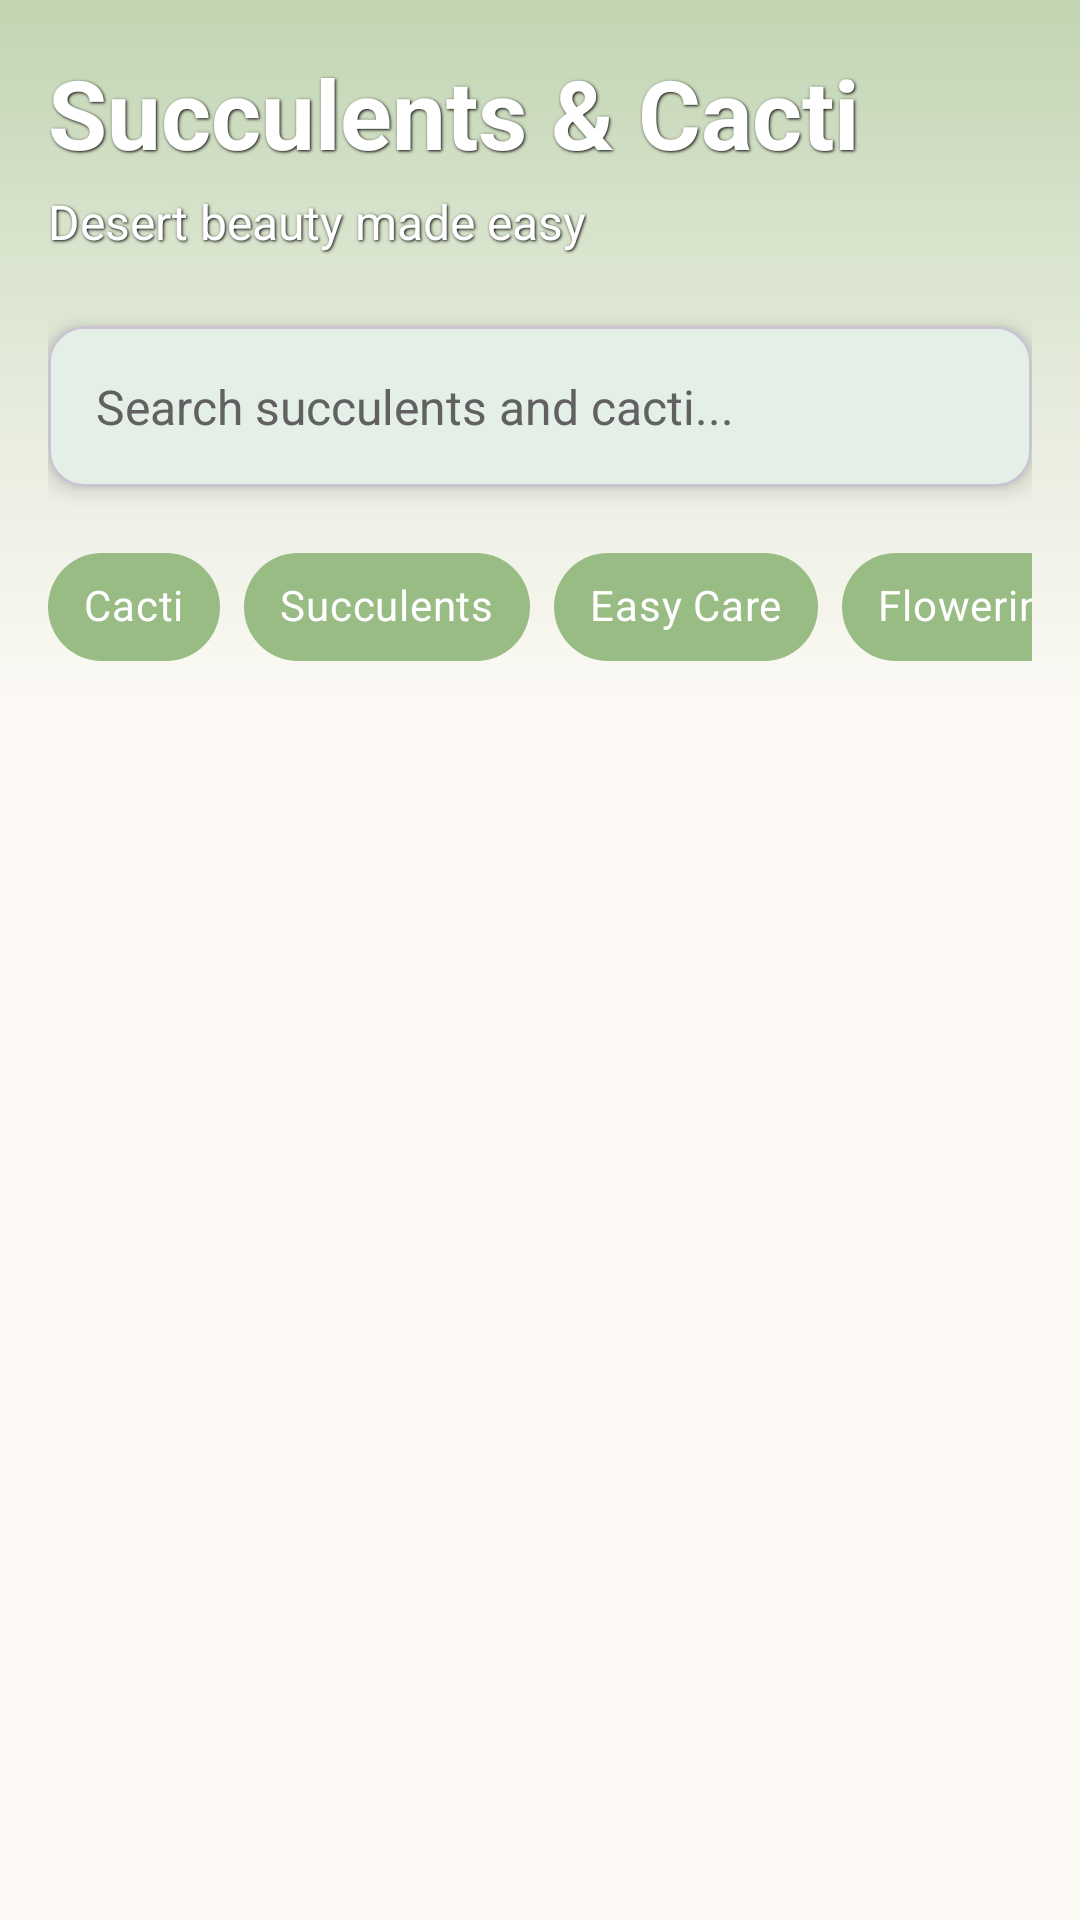

The Android layout XML behind this screen, and the referenced resources:
<!-- AndroidManifest.xml: application theme Theme.Leafy -->
<!-- res/layout/activity_succulents_cacti.xml -->
<?xml version="1.0" encoding="utf-8"?>
<androidx.coordinatorlayout.widget.CoordinatorLayout xmlns:android="http://schemas.android.com/apk/res/android"
    xmlns:app="http://schemas.android.com/apk/res-auto"
    xmlns:tools="http://schemas.android.com/tools"
    android:layout_width="match_parent"
    android:layout_height="match_parent"
    android:background="@color/colorBackground"
    tools:context=".SucculentsCactiActivity">

    
    <FrameLayout
        android:layout_width="match_parent"
        android:layout_height="240dp">

        <ImageView
            android:layout_width="match_parent"
            android:layout_height="match_parent"
            android:scaleType="centerCrop"
            android:src="@drawable/image4" />

        <View
            android:layout_width="match_parent"
            android:layout_height="match_parent"
            android:background="@drawable/gradient_overlay" />
    </FrameLayout>

    <com.google.android.material.appbar.AppBarLayout
        android:layout_width="match_parent"
        android:layout_height="wrap_content"
        android:background="@android:color/transparent"
        app:elevation="0dp">

        <LinearLayout
            android:layout_width="match_parent"
            android:layout_height="wrap_content"
            android:orientation="vertical"
            android:padding="16dp">

            <TextView
                android:layout_width="wrap_content"
                android:layout_height="wrap_content"
                android:text="Succulents &amp; Cacti"
                android:textColor="@color/colorTextLight"
                android:textSize="32sp"
                android:textStyle="bold"
                android:shadowColor="@android:color/black"
                android:shadowDx="1"
                android:shadowDy="1"
                android:shadowRadius="2" />

            <TextView
                android:layout_width="wrap_content"
                android:layout_height="wrap_content"
                android:layout_marginTop="4dp"
                android:text="Desert beauty made easy"
                android:textColor="@color/colorTextLight"
                android:textSize="16sp"
                android:shadowColor="@android:color/black"
                android:shadowDx="1"
                android:shadowDy="1"
                android:shadowRadius="2" />

            <com.google.android.material.card.MaterialCardView
                android:layout_width="match_parent"
                android:layout_height="wrap_content"
                android:layout_marginTop="24dp"
                app:cardCornerRadius="12dp"
                app:cardElevation="4dp"
                app:cardBackgroundColor="@color/colorCardBackground">

                <EditText
                    android:id="@+id/searchEditText"
                    android:layout_width="match_parent"
                    android:layout_height="wrap_content"
                    android:background="@null"
                    android:drawableStart="@drawable/ic_search"
                    android:drawablePadding="8dp"
                    android:drawableTint="@color/colorPrimary"
                    android:hint="Search succulents and cacti..."
                    android:padding="16dp"
                    android:textColorHint="@color/colorTextSecondary"
                    android:textSize="16sp" />

            </com.google.android.material.card.MaterialCardView>

            <HorizontalScrollView
                android:layout_width="match_parent"
                android:layout_height="wrap_content"
                android:layout_marginTop="16dp"
                android:scrollbars="none">

                <com.google.android.material.chip.ChipGroup
                    android:id="@+id/filterChipGroup"
                    android:layout_width="wrap_content"
                    android:layout_height="wrap_content"
                    app:singleSelection="false">

                    <com.google.android.material.chip.Chip
                        style="@style/CustomChipStyle"
                        android:layout_width="wrap_content"
                        android:layout_height="wrap_content"
                        android:text="Cacti" />

                    <com.google.android.material.chip.Chip
                        style="@style/CustomChipStyle"
                        android:layout_width="wrap_content"
                        android:layout_height="wrap_content"
                        android:text="Succulents" />

                    <com.google.android.material.chip.Chip
                        style="@style/CustomChipStyle"
                        android:layout_width="wrap_content"
                        android:layout_height="wrap_content"
                        android:text="Easy Care" />

                    <com.google.android.material.chip.Chip
                        style="@style/CustomChipStyle"
                        android:layout_width="wrap_content"
                        android:layout_height="wrap_content"
                        android:text="Flowering" />

                </com.google.android.material.chip.ChipGroup>

            </HorizontalScrollView>
        </LinearLayout>

    </com.google.android.material.appbar.AppBarLayout>

    <androidx.recyclerview.widget.RecyclerView
        android:id="@+id/recyclerView"
        android:layout_width="match_parent"
        android:layout_height="match_parent"
        android:clipToPadding="false"
        android:padding="8dp"
        android:layout_marginTop="0dp"
        app:layout_behavior="@string/appbar_scrolling_view_behavior" />

</androidx.coordinatorlayout.widget.CoordinatorLayout>
<!-- resources referenced by this layout -->
<resources>
  <color name="colorBackground">#FDFAF6</color>
  <color name="colorCardBackground">#E4EFE7</color>
  <color name="colorPrimary">#99BC85</color>
  <color name="colorTextLight">#FFFFFF</color>
  <color name="colorTextSecondary">#616161</color>
  <!-- drawable gradient_overlay (drawable) -->
  <?xml version="1.0" encoding="utf-8"?>
  <shape xmlns:android="http://schemas.android.com/apk/res/android">
      <gradient
          android:angle="90"
          android:centerColor="#4099BC85"
          android:endColor="#9999BC85"
          android:startColor="#0099BC85"
          android:type="linear" />
  </shape>
  <style name="CustomChipStyle" parent="Widget.MaterialComponents.Chip.Filter">
          <item name="chipBackgroundColor">@color/chipBackgroundColor</item>
          <item name="android:textColor">@color/chipTextColor</item>
          <item name="chipStrokeWidth">0dp</item>
          <item name="chipMinHeight">36dp</item>
          <item name="android:textSize">14sp</item>
      </style>
  <style name="Theme.Leafy" parent="Base.Theme.Leafy" />
  <color name="chipBackgroundColor">#99BC85</color>
  <color name="chipTextColor">#FFFFFF</color>
  <style name="Base.Theme.Leafy" parent="Theme.Material3.DayNight.NoActionBar">
          
          
      </style>
</resources>
